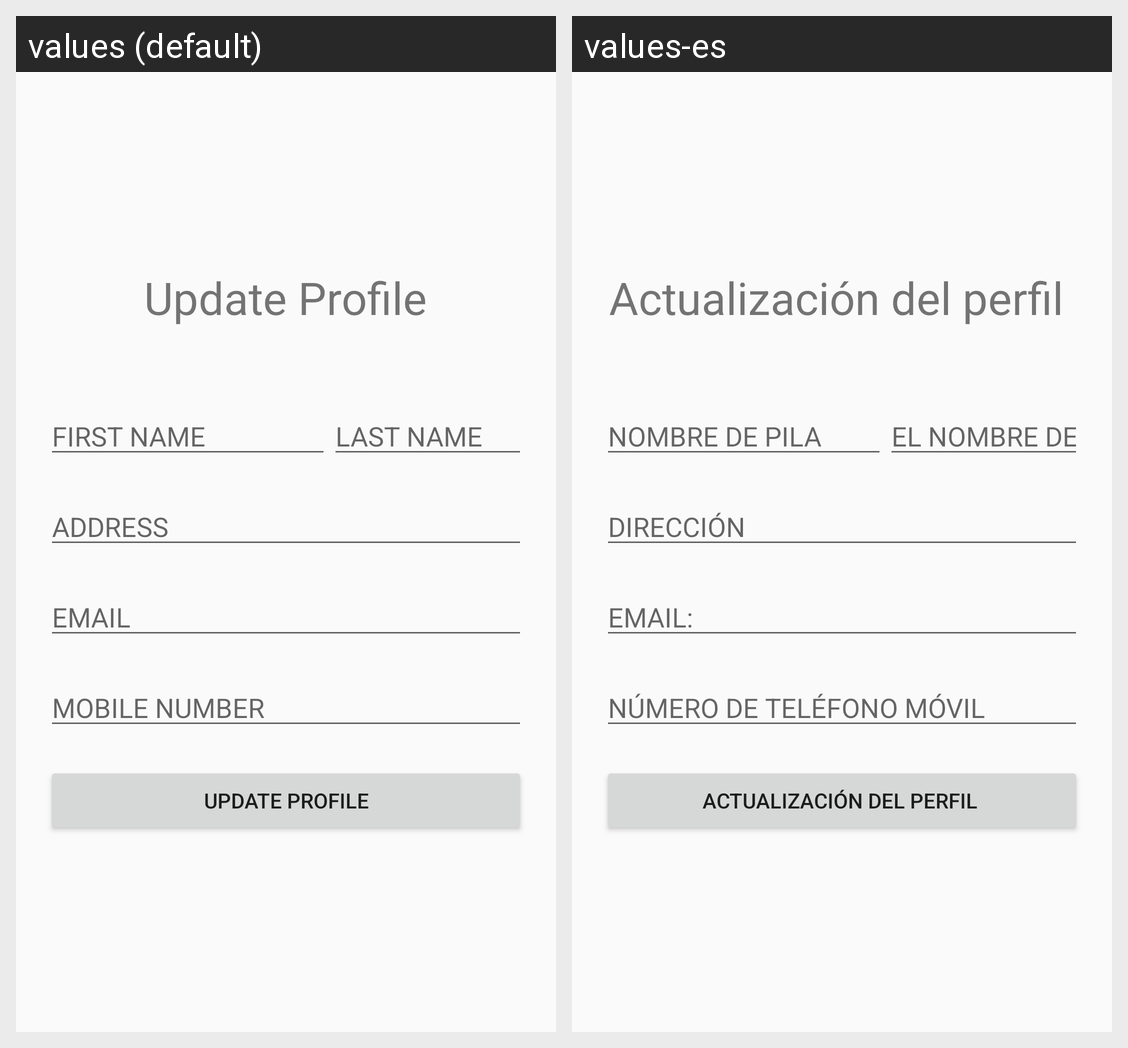

Strings drawn on this Android screen and how each of the app's shown locales translates them:
Android screen res/layout/activity_update_profile.xml rendered under 2 locales, left to right: values (default), values-es. Device: Nexus 5 (rendered at 1080×1920; each locale shown at half size, 540×960, under a caption strip naming it); theme AppTheme.
Strings drawn on this screen, with the default value and each locale's value (text and hints the layout hard-codes, and strings that could not be matched under every locale, appear in the picture but are not listed):

updateprofile
  values: Update Profile
  values-es: Actualización del perfil 

fname
  values: FIRST NAME
  values-es: NOMBRE DE PILA 

lname
  values: LAST NAME
  values-es: EL NOMBRE DE FAMILIA

address
  values: ADDRESS
  values-es: DIRECCIÓN

email
  values: EMAIL
  values-es: EMAIL:

mobile
  values: MOBILE NUMBER
  values-es: NÚMERO DE TELÉFONO MÓVIL
